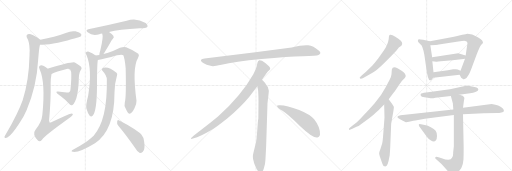
t = 0.00 s
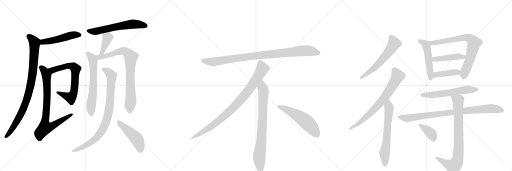
t = 3.96 s
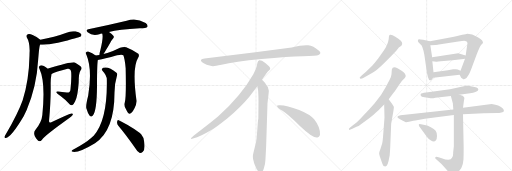
t = 7.92 s
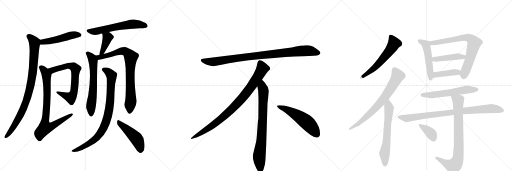
t = 11.87 s
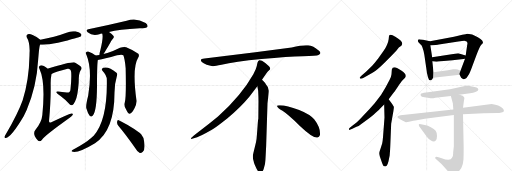
t = 15.83 s
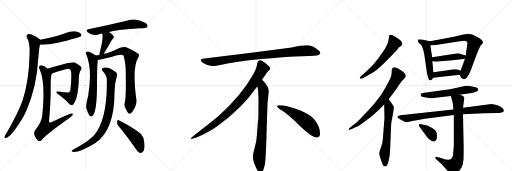
t = 19.79 s

The animated SVG that drew these frames (rendered in a browser with its animation timeline set to each time). Animation: 25 CSS @keyframes rules; one cycle of 19.79 s.

<svg version="1.1" viewBox="0 0 3072 1024" xmlns="http://www.w3.org/2000/svg">
  <g stroke="lightgray" stroke-dasharray="1,1" stroke-width="1" transform="scale(4, 4)">
    <line x1="0" y1="0" x2="256" y2="256"></line>
    <line x1="256" y1="0" x2="0" y2="256"></line>
    <line x1="128" y1="0" x2="128" y2="256"></line>
    <line x1="0" y1="128" x2="256" y2="128"></line>
    <line x1="256" y1="0" x2="512" y2="256"></line>
    <line x1="512" y1="0" x2="256" y2="256"></line>
    <line x1="384" y1="0" x2="384" y2="256"></line>
    <line x1="256" y1="128" x2="512" y2="128"></line>
    <line x1="512" y1="0" x2="768" y2="256"></line>
    <line x1="768" y1="0" x2="512" y2="256"></line>
    <line x1="640" y1="0" x2="640" y2="256"></line>
    <line x1="512" y1="128" x2="768" y2="128"></line>
  </g>
<g transform="scale(1, -1) translate(0, -850)">
   <style type="text/css">
    @keyframes keyframes0 {
      from {
       stroke: black;
       stroke-dashoffset: 496;
       stroke-width: 128;
       }
       62% {
       animation-timing-function: step-end;
       stroke: black;
       stroke-dashoffset: 0;
       stroke-width: 128;
       }
       to {
       stroke: black;
       stroke-width: 1024;
       }
       }
       #make-me-a-hanzi-animation-0 {
         animation: keyframes0 0.653646s both;
         animation-delay: 0.000000s;
         animation-timing-function: linear;
       }
    @keyframes keyframes1 {
      from {
       stroke: black;
       stroke-dashoffset: 911;
       stroke-width: 128;
       }
       75% {
       animation-timing-function: step-end;
       stroke: black;
       stroke-dashoffset: 0;
       stroke-width: 128;
       }
       to {
       stroke: black;
       stroke-width: 1024;
       }
       }
       #make-me-a-hanzi-animation-1 {
         animation: keyframes1 0.991374s both;
         animation-delay: 0.653646s;
         animation-timing-function: linear;
       }
    @keyframes keyframes2 {
      from {
       stroke: black;
       stroke-dashoffset: 694;
       stroke-width: 128;
       }
       69% {
       animation-timing-function: step-end;
       stroke: black;
       stroke-dashoffset: 0;
       stroke-width: 128;
       }
       to {
       stroke: black;
       stroke-width: 1024;
       }
       }
       #make-me-a-hanzi-animation-2 {
         animation: keyframes2 0.814779s both;
         animation-delay: 1.645020s;
         animation-timing-function: linear;
       }
    @keyframes keyframes3 {
      from {
       stroke: black;
       stroke-dashoffset: 801;
       stroke-width: 128;
       }
       72% {
       animation-timing-function: step-end;
       stroke: black;
       stroke-dashoffset: 0;
       stroke-width: 128;
       }
       to {
       stroke: black;
       stroke-width: 1024;
       }
       }
       #make-me-a-hanzi-animation-3 {
         animation: keyframes3 0.901855s both;
         animation-delay: 2.459798s;
         animation-timing-function: linear;
       }
    @keyframes keyframes4 {
      from {
       stroke: black;
       stroke-dashoffset: 609;
       stroke-width: 128;
       }
       66% {
       animation-timing-function: step-end;
       stroke: black;
       stroke-dashoffset: 0;
       stroke-width: 128;
       }
       to {
       stroke: black;
       stroke-width: 1024;
       }
       }
       #make-me-a-hanzi-animation-4 {
         animation: keyframes4 0.745605s both;
         animation-delay: 3.361654s;
         animation-timing-function: linear;
       }
    @keyframes keyframes5 {
      from {
       stroke: black;
       stroke-dashoffset: 400;
       stroke-width: 128;
       }
       57% {
       animation-timing-function: step-end;
       stroke: black;
       stroke-dashoffset: 0;
       stroke-width: 128;
       }
       to {
       stroke: black;
       stroke-width: 1024;
       }
       }
       #make-me-a-hanzi-animation-5 {
         animation: keyframes5 0.575521s both;
         animation-delay: 4.107259s;
         animation-timing-function: linear;
       }
    @keyframes keyframes6 {
      from {
       stroke: black;
       stroke-dashoffset: 637;
       stroke-width: 128;
       }
       67% {
       animation-timing-function: step-end;
       stroke: black;
       stroke-dashoffset: 0;
       stroke-width: 128;
       }
       to {
       stroke: black;
       stroke-width: 1024;
       }
       }
       #make-me-a-hanzi-animation-6 {
         animation: keyframes6 0.768392s both;
         animation-delay: 4.682780s;
         animation-timing-function: linear;
       }
    @keyframes keyframes7 {
      from {
       stroke: black;
       stroke-dashoffset: 812;
       stroke-width: 128;
       }
       73% {
       animation-timing-function: step-end;
       stroke: black;
       stroke-dashoffset: 0;
       stroke-width: 128;
       }
       to {
       stroke: black;
       stroke-width: 1024;
       }
       }
       #make-me-a-hanzi-animation-7 {
         animation: keyframes7 0.910807s both;
         animation-delay: 5.451172s;
         animation-timing-function: linear;
       }
    @keyframes keyframes8 {
      from {
       stroke: black;
       stroke-dashoffset: 871;
       stroke-width: 128;
       }
       74% {
       animation-timing-function: step-end;
       stroke: black;
       stroke-dashoffset: 0;
       stroke-width: 128;
       }
       to {
       stroke: black;
       stroke-width: 1024;
       }
       }
       #make-me-a-hanzi-animation-8 {
         animation: keyframes8 0.958822s both;
         animation-delay: 6.361979s;
         animation-timing-function: linear;
       }
    @keyframes keyframes9 {
      from {
       stroke: black;
       stroke-dashoffset: 474;
       stroke-width: 128;
       }
       61% {
       animation-timing-function: step-end;
       stroke: black;
       stroke-dashoffset: 0;
       stroke-width: 128;
       }
       to {
       stroke: black;
       stroke-width: 1024;
       }
       }
       #make-me-a-hanzi-animation-9 {
         animation: keyframes9 0.635742s both;
         animation-delay: 7.320801s;
         animation-timing-function: linear;
       }
    @keyframes keyframes10 {
      from {
       stroke: black;
       stroke-dashoffset: 952;
       stroke-width: 128;
       }
       76% {
       animation-timing-function: step-end;
       stroke: black;
       stroke-dashoffset: 0;
       stroke-width: 128;
       }
       to {
       stroke: black;
       stroke-width: 1024;
       }
       }
       #make-me-a-hanzi-animation-10 {
         animation: keyframes10 1.024740s both;
         animation-delay: 7.956543s;
         animation-timing-function: linear;
       }
    @keyframes keyframes11 {
      from {
       stroke: black;
       stroke-dashoffset: 897;
       stroke-width: 128;
       }
       74% {
       animation-timing-function: step-end;
       stroke: black;
       stroke-dashoffset: 0;
       stroke-width: 128;
       }
       to {
       stroke: black;
       stroke-width: 1024;
       }
       }
       #make-me-a-hanzi-animation-11 {
         animation: keyframes11 0.979980s both;
         animation-delay: 8.981283s;
         animation-timing-function: linear;
       }
    @keyframes keyframes12 {
      from {
       stroke: black;
       stroke-dashoffset: 792;
       stroke-width: 128;
       }
       72% {
       animation-timing-function: step-end;
       stroke: black;
       stroke-dashoffset: 0;
       stroke-width: 128;
       }
       to {
       stroke: black;
       stroke-width: 1024;
       }
       }
       #make-me-a-hanzi-animation-12 {
         animation: keyframes12 0.894531s both;
         animation-delay: 9.961263s;
         animation-timing-function: linear;
       }
    @keyframes keyframes13 {
      from {
       stroke: black;
       stroke-dashoffset: 548;
       stroke-width: 128;
       }
       64% {
       animation-timing-function: step-end;
       stroke: black;
       stroke-dashoffset: 0;
       stroke-width: 128;
       }
       to {
       stroke: black;
       stroke-width: 1024;
       }
       }
       #make-me-a-hanzi-animation-13 {
         animation: keyframes13 0.695964s both;
         animation-delay: 10.855794s;
         animation-timing-function: linear;
       }
    @keyframes keyframes14 {
      from {
       stroke: black;
       stroke-dashoffset: 594;
       stroke-width: 128;
       }
       66% {
       animation-timing-function: step-end;
       stroke: black;
       stroke-dashoffset: 0;
       stroke-width: 128;
       }
       to {
       stroke: black;
       stroke-width: 1024;
       }
       }
       #make-me-a-hanzi-animation-14 {
         animation: keyframes14 0.733398s both;
         animation-delay: 11.551758s;
         animation-timing-function: linear;
       }
    @keyframes keyframes15 {
      from {
       stroke: black;
       stroke-dashoffset: 734;
       stroke-width: 128;
       }
       70% {
       animation-timing-function: step-end;
       stroke: black;
       stroke-dashoffset: 0;
       stroke-width: 128;
       }
       to {
       stroke: black;
       stroke-width: 1024;
       }
       }
       #make-me-a-hanzi-animation-15 {
         animation: keyframes15 0.847331s both;
         animation-delay: 12.285156s;
         animation-timing-function: linear;
       }
    @keyframes keyframes16 {
      from {
       stroke: black;
       stroke-dashoffset: 640;
       stroke-width: 128;
       }
       68% {
       animation-timing-function: step-end;
       stroke: black;
       stroke-dashoffset: 0;
       stroke-width: 128;
       }
       to {
       stroke: black;
       stroke-width: 1024;
       }
       }
       #make-me-a-hanzi-animation-16 {
         animation: keyframes16 0.770833s both;
         animation-delay: 13.132487s;
         animation-timing-function: linear;
       }
    @keyframes keyframes17 {
      from {
       stroke: black;
       stroke-dashoffset: 509;
       stroke-width: 128;
       }
       62% {
       animation-timing-function: step-end;
       stroke: black;
       stroke-dashoffset: 0;
       stroke-width: 128;
       }
       to {
       stroke: black;
       stroke-width: 1024;
       }
       }
       #make-me-a-hanzi-animation-17 {
         animation: keyframes17 0.664225s both;
         animation-delay: 13.903320s;
         animation-timing-function: linear;
       }
    @keyframes keyframes18 {
      from {
       stroke: black;
       stroke-dashoffset: 742;
       stroke-width: 128;
       }
       71% {
       animation-timing-function: step-end;
       stroke: black;
       stroke-dashoffset: 0;
       stroke-width: 128;
       }
       to {
       stroke: black;
       stroke-width: 1024;
       }
       }
       #make-me-a-hanzi-animation-18 {
         animation: keyframes18 0.853841s both;
         animation-delay: 14.567546s;
         animation-timing-function: linear;
       }
    @keyframes keyframes19 {
      from {
       stroke: black;
       stroke-dashoffset: 446;
       stroke-width: 128;
       }
       59% {
       animation-timing-function: step-end;
       stroke: black;
       stroke-dashoffset: 0;
       stroke-width: 128;
       }
       to {
       stroke: black;
       stroke-width: 1024;
       }
       }
       #make-me-a-hanzi-animation-19 {
         animation: keyframes19 0.612956s both;
         animation-delay: 15.421387s;
         animation-timing-function: linear;
       }
    @keyframes keyframes20 {
      from {
       stroke: black;
       stroke-dashoffset: 413;
       stroke-width: 128;
       }
       57% {
       animation-timing-function: step-end;
       stroke: black;
       stroke-dashoffset: 0;
       stroke-width: 128;
       }
       to {
       stroke: black;
       stroke-width: 1024;
       }
       }
       #make-me-a-hanzi-animation-20 {
         animation: keyframes20 0.586100s both;
         animation-delay: 16.034342s;
         animation-timing-function: linear;
       }
    @keyframes keyframes21 {
      from {
       stroke: black;
       stroke-dashoffset: 587;
       stroke-width: 128;
       }
       66% {
       animation-timing-function: step-end;
       stroke: black;
       stroke-dashoffset: 0;
       stroke-width: 128;
       }
       to {
       stroke: black;
       stroke-width: 1024;
       }
       }
       #make-me-a-hanzi-animation-21 {
         animation: keyframes21 0.727702s both;
         animation-delay: 16.620443s;
         animation-timing-function: linear;
       }
    @keyframes keyframes22 {
      from {
       stroke: black;
       stroke-dashoffset: 888;
       stroke-width: 128;
       }
       74% {
       animation-timing-function: step-end;
       stroke: black;
       stroke-dashoffset: 0;
       stroke-width: 128;
       }
       to {
       stroke: black;
       stroke-width: 1024;
       }
       }
       #make-me-a-hanzi-animation-22 {
         animation: keyframes22 0.972656s both;
         animation-delay: 17.348145s;
         animation-timing-function: linear;
       }
    @keyframes keyframes23 {
      from {
       stroke: black;
       stroke-dashoffset: 816;
       stroke-width: 128;
       }
       73% {
       animation-timing-function: step-end;
       stroke: black;
       stroke-dashoffset: 0;
       stroke-width: 128;
       }
       to {
       stroke: black;
       stroke-width: 1024;
       }
       }
       #make-me-a-hanzi-animation-23 {
         animation: keyframes23 0.914062s both;
         animation-delay: 18.320801s;
         animation-timing-function: linear;
       }
    @keyframes keyframes24 {
      from {
       stroke: black;
       stroke-dashoffset: 373;
       stroke-width: 128;
       }
       55% {
       animation-timing-function: step-end;
       stroke: black;
       stroke-dashoffset: 0;
       stroke-width: 128;
       }
       to {
       stroke: black;
       stroke-width: 1024;
       }
       }
       #make-me-a-hanzi-animation-24 {
         animation: keyframes24 0.553548s both;
         animation-delay: 19.234863s;
         animation-timing-function: linear;
       }
</style>
<path d="M 240 583 Q 276 579 348 594 Q 477 627 484 632 Q 491 639 487 647 Q 480 657 453 663 Q 425 667 399 655 Q 363 642 324 630 Q 285 621 242 612 C 213 606 210 585 240 583 Z" fill="lightgray"></path> 
<path d="M 242 612 Q 226 628 196 641 Q 178 651 166 646 Q 154 639 161 626 Q 177 602 178 547 Q 177 534 177 518 Q 174 368 136 250 Q 108 171 34 44 Q 30 37 27 31 Q 26 21 35 23 Q 68 29 142 154 Q 151 172 160 191 Q 220 332 229 492 Q 235 571 240 583 C 245 609 245 609 242 612 Z" fill="lightgray"></path> 
<path d="M 309 407 Q 334 420 406 438 Q 412 439 416 437 Q 426 434 427 419 Q 430 382 423 316 Q 422 294 401 296 Q 371 299 348 302 Q 335 303 339 296 Q 342 289 365 274 Q 398 250 419 224 Q 426 217 435 221 Q 441 222 451 243 Q 466 271 472 353 Q 472 416 484 430 Q 493 439 488 448 Q 481 458 449 476 Q 434 483 289 440 Q 288 440 287 439 C 258 430 282 395 309 407 Z" fill="lightgray"></path> 
<path d="M 287 439 Q 275 449 263 455 Q 247 462 239 457 Q 229 451 237 437 Q 274 359 254 161 Q 250 118 214 74 Q 190 46 229 6 Q 241 -1 252 13 Q 268 38 414 142 Q 430 152 436 161 Q 440 168 431 170 Q 416 170 308 118 Q 295 111 294 124 Q 306 251 304 350 Q 304 380 309 407 C 311 421 311 421 287 439 Z" fill="lightgray"></path> 
<path d="M 654 659 Q 711 674 839 681 Q 878 681 885 691 Q 889 701 874 713 Q 817 747 760 726 Q 643 698 530 675 Q 511 671 526 657 Q 556 633 596 646 Q 603 649 613 650 L 654 659 Z" fill="lightgray"></path> 
<path d="M 621 527 Q 627 536 635 550 Q 647 569 660 592 Q 664 602 675 615 Q 688 627 680 636 Q 673 648 654 659 C 628 675 603 678 613 650 Q 622 632 602 550 Q 596 532 596 521 C 594 491 605 502 621 527 Z" fill="lightgray"></path> 
<path d="M 574 518 Q 555 534 529 542 Q 522 543 515 536 Q 512 532 519 521 Q 555 434 529 277 Q 514 220 518 201 Q 527 170 537 158 Q 547 145 557 158 Q 581 186 582 334 Q 582 460 587 491 C 589 507 589 507 574 518 Z" fill="lightgray"></path> 
<path d="M 749 238 Q 742 216 756 195 Q 769 167 778 168 Q 791 169 807 201 Q 820 226 819 246 Q 792 445 828 503 Q 838 519 830 528 Q 803 550 757 568 Q 741 572 720 564 Q 686 546 644 533 Q 631 530 621 527 L 596 521 Q 584 520 574 518 C 544 514 558 485 587 491 Q 593 491 667 509 Q 725 528 740 520 Q 749 499 754 442 Q 758 271 749 238 Z" fill="lightgray"></path> 
<path d="M 641 372 Q 645 129 562 37 Q 553 30 545 21 Q 514 -7 443 -45 Q 433 -49 430 -53 Q 426 -57 439 -60 Q 478 -64 570 -8 Q 687 68 687 296 Q 687 348 702 398 Q 706 408 699 415 Q 651 454 620 444 Q 604 437 617 423 Q 641 398 641 372 Z" fill="lightgray"></path> 
<path d="M 710 96 Q 756 41 810 -36 Q 823 -60 839 -67 Q 848 -68 857 -60 Q 872 -47 865 0 Q 864 25 847 45 Q 831 63 788 88 Q 742 116 715 128 Q 706 135 703 122 Q 700 109 710 96 Z" fill="lightgray"></path> 
<path d="M 1750 566 L 1532 537 L 1227 500 Q 1194 497 1211 479 Q 1219 472 1240 463 Q 1268 455 1277 454 Q 1287 453 1329 462 Q 1407 481 1569 497 Q 1731 512 1816 514 Q 1901 516 1911 521 Q 1933 531 1912 548 Q 1880 575 1849 579 Q 1819 583 1750 566 Z" fill="lightgray"></path> 
<path d="M 1572 372 Q 1600 415 1607 422 L 1618 432 Q 1621 435 1621 441 Q 1621 446 1614 454 Q 1596 471 1572 486 Q 1561 491 1557 490 L 1552 487 Q 1550 486 1548 482 Q 1546 477 1545 476 L 1541 456 Q 1538 437 1520 406 Q 1448 278 1308 152 Q 1259 111 1204 70 Q 1150 29 1148 24 Q 1141 14 1158 20 L 1183 28 Q 1203 33 1271 72 Q 1292 83 1365 141 Q 1446 209 1496 270 L 1544 334 L 1572 372 Z" fill="lightgray"></path> 
<path d="M 1597 -24 L 1605 232 L 1611 284 Q 1613 300 1613 307 Q 1613 328 1595 346 Q 1593 351 1572 372 C 1551 394 1539 364 1544 334 L 1549 306 Q 1551 265 1551 244 L 1550 138 Q 1548 132 1546 102 L 1542 49 Q 1540 16 1536 -2 L 1521 -64 Q 1513 -92 1522 -117 L 1524 -126 Q 1526 -132 1538 -159 Q 1551 -186 1563 -185 Q 1575 -184 1582 -163 L 1590 -133 Q 1593 -110 1594 -82 L 1597 -24 Z" fill="lightgray"></path> 
<path d="M 1662 215 Q 1665 204 1695 186 Q 1725 167 1801 94 Q 1878 21 1905 26 Q 1915 27 1920 41 Q 1924 85 1885 135 Q 1860 165 1795 191 Q 1712 222 1674 219 Q 1661 219 1662 215 Z" fill="lightgray"></path> 
<path d="M 2349 516 L 2379 548 L 2393 566 L 2408 576 Q 2411 579 2413 588 Q 2415 596 2405 607 Q 2394 617 2372 631 Q 2349 645 2340 642 Q 2336 640 2334 635 L 2332 616 Q 2328 586 2302 546 L 2269 500 Q 2247 471 2233 457 L 2196 420 L 2170 398 Q 2158 387 2158 384 Q 2161 372 2182 385 L 2235 414 Q 2259 426 2307 474 L 2349 516 Z" fill="lightgray"></path> 
<path d="M 2093 78 L 2095 72 Q 2097 70 2114 78 L 2139 90 Q 2151 93 2174 112 L 2215 141 Q 2239 158 2254 174 Q 2275 192 2284 203 L 2305 224 L 2332 256 L 2358 290 Q 2366 299 2386 329 Q 2405 359 2414 368 L 2429 383 Q 2440 394 2430 408 Q 2420 421 2410 427 L 2385 442 Q 2356 456 2351 434 L 2349 406 Q 2348 392 2337 371 L 2313 326 L 2286 281 L 2248 232 L 2216 195 L 2179 156 Q 2160 134 2141 118 L 2110 94 Q 2093 80 2093 78 Z" fill="lightgray"></path> 
<path d="M 2305 224 L 2307 146 L 2298 28 Q 2296 3 2293 -10 L 2283 -42 Q 2275 -63 2275 -69 Q 2275 -75 2279 -88 L 2291 -122 Q 2299 -147 2308 -147 Q 2313 -149 2320 -143 Q 2326 -137 2331 -116 L 2338 -82 Q 2341 -51 2342 -17 L 2347 108 L 2360 182 Q 2364 206 2363 210 L 2353 227 L 2332 256 C 2314 280 2304 254 2305 224 Z" fill="lightgray"></path> 
<path d="M 2508 602 Q 2509 599 2522 586 Q 2536 580 2546 522 L 2561 419 Q 2561 416 2564 404 L 2568 388 Q 2573 370 2580 369 Q 2581 368 2583 369 Q 2589 368 2599 384 L 2601 418 L 2594 483 L 2593 508 L 2582 580 C 2578 604 2582 604 2580 604 L 2538 613 Q 2520 616 2515 616 Q 2509 616 2508 611 Q 2507 605 2508 602 Z" fill="lightgray"></path> 
<path d="M 2758 402 L 2767 384 Q 2769 381 2780 376 Q 2782 376 2791 379 Q 2800 382 2805 392 L 2814 406 Q 2819 415 2827 436 L 2860 524 Q 2880 574 2888 582 Q 2895 590 2896 590 L 2898 598 L 2893 608 Q 2886 616 2867 627 Q 2848 638 2833 644 Q 2810 649 2804 649 Q 2797 648 2774 642 L 2724 630 L 2580 604 C 2550 599 2552 579 2582 580 L 2615 581 Q 2629 582 2633 584 L 2750 602 Q 2776 606 2786 606 L 2800 602 Q 2805 598 2805 587 Q 2803 584 2803 580 L 2794 518 L 2790 498 L 2763 426 C 2756 407 2756 407 2758 402 Z" fill="lightgray"></path> 
<path d="M 2794 518 L 2749 531 L 2593 508 C 2563 504 2564 485 2594 483 L 2618 481 Q 2620 480 2645 483 L 2715 489 L 2768 496 Q 2784 496 2790 498 C 2819 504 2823 510 2794 518 Z" fill="lightgray"></path> 
<path d="M 2599 384 L 2758 402 C 2788 405 2790 413 2763 426 L 2746 434 Q 2740 436 2735 436 L 2719 436 L 2687 430 L 2601 418 C 2571 414 2569 381 2599 384 Z" fill="lightgray"></path> 
<path d="M 2583 261 Q 2604 261 2612 264 L 2705 275 L 2755 282 L 2821 292 Q 2860 297 2868 308 L 2870 316 Q 2867 328 2832 332 Q 2815 336 2806 336 L 2796 336 L 2700 316 L 2557 296 Q 2527 292 2525 288 Q 2522 283 2525 276 Q 2527 269 2547 267 Q 2567 265 2583 261 Z" fill="lightgray"></path> 
<path d="M 2720 194 L 2403 160 Q 2384 157 2384 149 Q 2385 145 2400 136 L 2417 126 L 2435 118 Q 2439 117 2461 122 Q 2483 127 2492 128 L 2549 138 L 2723 161 L 2778 165 L 2902 172 L 2983 173 Q 2989 172 3009 176 Q 3021 179 3023 184 L 3023 190 Q 3023 199 3006 209 Q 2989 218 2972 222 L 2950 227 L 2778 204 L 2720 194 Z" fill="lightgray"></path> 
<path d="M 2705 275 L 2717 232 L 2720 194 L 2723 161 L 2723 -26 L 2719 -64 Q 2720 -88 2712 -96 Q 2702 -117 2650 -98 L 2631 -92 Q 2615 -88 2612 -92 Q 2611 -96 2612 -100 L 2649 -133 L 2700 -190 Q 2708 -203 2716 -201 Q 2723 -200 2740 -188 Q 2756 -176 2768 -157 Q 2779 -138 2781 -105 Q 2782 -72 2782 -32 L 2778 165 L 2778 204 L 2784 250 Q 2787 261 2786 265 Q 2781 277 2755 282 C 2726 290 2698 298 2705 275 Z" fill="lightgray"></path> 
<path d="M 2517 90 L 2561 30 Q 2573 13 2586 8 Q 2604 -5 2616 10 Q 2621 14 2622 35 Q 2622 56 2614 67 Q 2605 78 2585 88 Q 2564 97 2556 99 L 2534 104 Q 2514 110 2513 104 Q 2512 103 2514 97 Q 2516 91 2517 90 Z" fill="lightgray"></path> 
      <clipPath id="make-me-a-hanzi-clip-0">
      <path d="M 240 583 Q 276 579 348 594 Q 477 627 484 632 Q 491 639 487 647 Q 480 657 453 663 Q 425 667 399 655 Q 363 642 324 630 Q 285 621 242 612 C 213 606 210 585 240 583 Z" fill="lightgray"></path>
      </clipPath>
      <path clip-path="url(#make-me-a-hanzi-clip-0)" d="M 246 590 L 267 600 L 334 611 L 434 641 L 478 641 " fill="none" id="make-me-a-hanzi-animation-0" stroke-dasharray="368 736" stroke-linecap="round"></path>

      <clipPath id="make-me-a-hanzi-clip-1">
      <path d="M 242 612 Q 226 628 196 641 Q 178 651 166 646 Q 154 639 161 626 Q 177 602 178 547 Q 177 534 177 518 Q 174 368 136 250 Q 108 171 34 44 Q 30 37 27 31 Q 26 21 35 23 Q 68 29 142 154 Q 151 172 160 191 Q 220 332 229 492 Q 235 571 240 583 C 245 609 245 609 242 612 Z" fill="lightgray"></path>
      </clipPath>
      <path clip-path="url(#make-me-a-hanzi-clip-1)" d="M 171 634 L 193 616 L 208 589 L 196 409 L 183 335 L 164 262 L 119 153 L 76 81 L 36 32 " fill="none" id="make-me-a-hanzi-animation-1" stroke-dasharray="783 1566" stroke-linecap="round"></path>

      <clipPath id="make-me-a-hanzi-clip-2">
      <path d="M 309 407 Q 334 420 406 438 Q 412 439 416 437 Q 426 434 427 419 Q 430 382 423 316 Q 422 294 401 296 Q 371 299 348 302 Q 335 303 339 296 Q 342 289 365 274 Q 398 250 419 224 Q 426 217 435 221 Q 441 222 451 243 Q 466 271 472 353 Q 472 416 484 430 Q 493 439 488 448 Q 481 458 449 476 Q 434 483 289 440 Q 288 440 287 439 C 258 430 282 395 309 407 Z" fill="lightgray"></path>
      </clipPath>
      <path clip-path="url(#make-me-a-hanzi-clip-2)" d="M 291 434 L 303 439 L 316 429 L 418 456 L 443 450 L 453 438 L 447 323 L 434 277 L 425 267 L 345 296 " fill="none" id="make-me-a-hanzi-animation-2" stroke-dasharray="566 1132" stroke-linecap="round"></path>

      <clipPath id="make-me-a-hanzi-clip-3">
      <path d="M 287 439 Q 275 449 263 455 Q 247 462 239 457 Q 229 451 237 437 Q 274 359 254 161 Q 250 118 214 74 Q 190 46 229 6 Q 241 -1 252 13 Q 268 38 414 142 Q 430 152 436 161 Q 440 168 431 170 Q 416 170 308 118 Q 295 111 294 124 Q 306 251 304 350 Q 304 380 309 407 C 311 421 311 421 287 439 Z" fill="lightgray"></path>
      </clipPath>
      <path clip-path="url(#make-me-a-hanzi-clip-3)" d="M 246 446 L 270 420 L 280 389 L 283 260 L 271 93 L 276 88 L 316 96 L 430 163 " fill="none" id="make-me-a-hanzi-animation-3" stroke-dasharray="673 1346" stroke-linecap="round"></path>

      <clipPath id="make-me-a-hanzi-clip-4">
      <path d="M 654 659 Q 711 674 839 681 Q 878 681 885 691 Q 889 701 874 713 Q 817 747 760 726 Q 643 698 530 675 Q 511 671 526 657 Q 556 633 596 646 Q 603 649 613 650 L 654 659 Z" fill="lightgray"></path>
      </clipPath>
      <path clip-path="url(#make-me-a-hanzi-clip-4)" d="M 528 666 L 551 661 L 583 664 L 797 706 L 876 696 " fill="none" id="make-me-a-hanzi-animation-4" stroke-dasharray="481 962" stroke-linecap="round"></path>

      <clipPath id="make-me-a-hanzi-clip-5">
      <path d="M 621 527 Q 627 536 635 550 Q 647 569 660 592 Q 664 602 675 615 Q 688 627 680 636 Q 673 648 654 659 C 628 675 603 678 613 650 Q 622 632 602 550 Q 596 532 596 521 C 594 491 605 502 621 527 Z" fill="lightgray"></path>
      </clipPath>
      <path clip-path="url(#make-me-a-hanzi-clip-5)" d="M 620 649 L 646 626 L 619 551 L 601 527 " fill="none" id="make-me-a-hanzi-animation-5" stroke-dasharray="272 544" stroke-linecap="round"></path>

      <clipPath id="make-me-a-hanzi-clip-6">
      <path d="M 574 518 Q 555 534 529 542 Q 522 543 515 536 Q 512 532 519 521 Q 555 434 529 277 Q 514 220 518 201 Q 527 170 537 158 Q 547 145 557 158 Q 581 186 582 334 Q 582 460 587 491 C 589 507 589 507 574 518 Z" fill="lightgray"></path>
      </clipPath>
      <path clip-path="url(#make-me-a-hanzi-clip-6)" d="M 526 531 L 547 510 L 559 482 L 562 370 L 545 208 L 547 162 " fill="none" id="make-me-a-hanzi-animation-6" stroke-dasharray="509 1018" stroke-linecap="round"></path>

      <clipPath id="make-me-a-hanzi-clip-7">
      <path d="M 749 238 Q 742 216 756 195 Q 769 167 778 168 Q 791 169 807 201 Q 820 226 819 246 Q 792 445 828 503 Q 838 519 830 528 Q 803 550 757 568 Q 741 572 720 564 Q 686 546 644 533 Q 631 530 621 527 L 596 521 Q 584 520 574 518 C 544 514 558 485 587 491 Q 593 491 667 509 Q 725 528 740 520 Q 749 499 754 442 Q 758 271 749 238 Z" fill="lightgray"></path>
      </clipPath>
      <path clip-path="url(#make-me-a-hanzi-clip-7)" d="M 580 513 L 601 507 L 743 545 L 767 533 L 784 511 L 780 382 L 786 252 L 779 179 " fill="none" id="make-me-a-hanzi-animation-7" stroke-dasharray="684 1368" stroke-linecap="round"></path>

      <clipPath id="make-me-a-hanzi-clip-8">
      <path d="M 641 372 Q 645 129 562 37 Q 553 30 545 21 Q 514 -7 443 -45 Q 433 -49 430 -53 Q 426 -57 439 -60 Q 478 -64 570 -8 Q 687 68 687 296 Q 687 348 702 398 Q 706 408 699 415 Q 651 454 620 444 Q 604 437 617 423 Q 641 398 641 372 Z" fill="lightgray"></path>
      </clipPath>
      <path clip-path="url(#make-me-a-hanzi-clip-8)" d="M 622 433 L 644 424 L 669 398 L 658 208 L 635 115 L 598 46 L 552 0 L 487 -37 L 438 -52 " fill="none" id="make-me-a-hanzi-animation-8" stroke-dasharray="743 1486" stroke-linecap="round"></path>

      <clipPath id="make-me-a-hanzi-clip-9">
      <path d="M 710 96 Q 756 41 810 -36 Q 823 -60 839 -67 Q 848 -68 857 -60 Q 872 -47 865 0 Q 864 25 847 45 Q 831 63 788 88 Q 742 116 715 128 Q 706 135 703 122 Q 700 109 710 96 Z" fill="lightgray"></path>
      </clipPath>
      <path clip-path="url(#make-me-a-hanzi-clip-9)" d="M 714 116 L 820 17 L 835 -14 L 841 -52 " fill="none" id="make-me-a-hanzi-animation-9" stroke-dasharray="346 692" stroke-linecap="round"></path>

      <clipPath id="make-me-a-hanzi-clip-10">
      <path d="M 1750 566 L 1532 537 L 1227 500 Q 1194 497 1211 479 Q 1219 472 1240 463 Q 1268 455 1277 454 Q 1287 453 1329 462 Q 1407 481 1569 497 Q 1731 512 1816 514 Q 1901 516 1911 521 Q 1933 531 1912 548 Q 1880 575 1849 579 Q 1819 583 1750 566 Z" fill="lightgray"></path>
      </clipPath>
      <path clip-path="url(#make-me-a-hanzi-clip-10)" d="M 1219 489 L 1241 482 L 1298 482 L 1527 515 L 1810 546 L 1849 547 L 1909 535 " fill="none" id="make-me-a-hanzi-animation-10" stroke-dasharray="824 1648" stroke-linecap="round"></path>

      <clipPath id="make-me-a-hanzi-clip-11">
      <path d="M 1572 372 Q 1600 415 1607 422 L 1618 432 Q 1621 435 1621 441 Q 1621 446 1614 454 Q 1596 471 1572 486 Q 1561 491 1557 490 L 1552 487 Q 1550 486 1548 482 Q 1546 477 1545 476 L 1541 456 Q 1538 437 1520 406 Q 1448 278 1308 152 Q 1259 111 1204 70 Q 1150 29 1148 24 Q 1141 14 1158 20 L 1183 28 Q 1203 33 1271 72 Q 1292 83 1365 141 Q 1446 209 1496 270 L 1544 334 L 1572 372 Z" fill="lightgray"></path>
      </clipPath>
      <path clip-path="url(#make-me-a-hanzi-clip-11)" d="M 1562 477 L 1575 440 L 1571 431 L 1525 357 L 1445 252 L 1343 151 L 1288 107 L 1153 23 " fill="none" id="make-me-a-hanzi-animation-11" stroke-dasharray="769 1538" stroke-linecap="round"></path>

      <clipPath id="make-me-a-hanzi-clip-12">
      <path d="M 1597 -24 L 1605 232 L 1611 284 Q 1613 300 1613 307 Q 1613 328 1595 346 Q 1593 351 1572 372 C 1551 394 1539 364 1544 334 L 1549 306 Q 1551 265 1551 244 L 1550 138 Q 1548 132 1546 102 L 1542 49 Q 1540 16 1536 -2 L 1521 -64 Q 1513 -92 1522 -117 L 1524 -126 Q 1526 -132 1538 -159 Q 1551 -186 1563 -185 Q 1575 -184 1582 -163 L 1590 -133 Q 1593 -110 1594 -82 L 1597 -24 Z" fill="lightgray"></path>
      </clipPath>
      <path clip-path="url(#make-me-a-hanzi-clip-12)" d="M 1573 361 L 1574 327 L 1581 309 L 1577 150 L 1569 15 L 1555 -94 L 1563 -172 " fill="none" id="make-me-a-hanzi-animation-12" stroke-dasharray="664 1328" stroke-linecap="round"></path>

      <clipPath id="make-me-a-hanzi-clip-13">
      <path d="M 1662 215 Q 1665 204 1695 186 Q 1725 167 1801 94 Q 1878 21 1905 26 Q 1915 27 1920 41 Q 1924 85 1885 135 Q 1860 165 1795 191 Q 1712 222 1674 219 Q 1661 219 1662 215 Z" fill="lightgray"></path>
      </clipPath>
      <path clip-path="url(#make-me-a-hanzi-clip-13)" d="M 1669 214 L 1712 198 L 1817 136 L 1865 93 L 1901 45 " fill="none" id="make-me-a-hanzi-animation-13" stroke-dasharray="420 840" stroke-linecap="round"></path>

      <clipPath id="make-me-a-hanzi-clip-14">
      <path d="M 2349 516 L 2379 548 L 2393 566 L 2408 576 Q 2411 579 2413 588 Q 2415 596 2405 607 Q 2394 617 2372 631 Q 2349 645 2340 642 Q 2336 640 2334 635 L 2332 616 Q 2328 586 2302 546 L 2269 500 Q 2247 471 2233 457 L 2196 420 L 2170 398 Q 2158 387 2158 384 Q 2161 372 2182 385 L 2235 414 Q 2259 426 2307 474 L 2349 516 Z" fill="lightgray"></path>
      </clipPath>
      <path clip-path="url(#make-me-a-hanzi-clip-14)" d="M 2344 633 L 2365 591 L 2342 553 L 2259 455 L 2164 384 " fill="none" id="make-me-a-hanzi-animation-14" stroke-dasharray="466 932" stroke-linecap="round"></path>

      <clipPath id="make-me-a-hanzi-clip-15">
      <path d="M 2093 78 L 2095 72 Q 2097 70 2114 78 L 2139 90 Q 2151 93 2174 112 L 2215 141 Q 2239 158 2254 174 Q 2275 192 2284 203 L 2305 224 L 2332 256 L 2358 290 Q 2366 299 2386 329 Q 2405 359 2414 368 L 2429 383 Q 2440 394 2430 408 Q 2420 421 2410 427 L 2385 442 Q 2356 456 2351 434 L 2349 406 Q 2348 392 2337 371 L 2313 326 L 2286 281 L 2248 232 L 2216 195 L 2179 156 Q 2160 134 2141 118 L 2110 94 Q 2093 80 2093 78 Z" fill="lightgray"></path>
      </clipPath>
      <path clip-path="url(#make-me-a-hanzi-clip-15)" d="M 2366 433 L 2386 394 L 2308 267 L 2210 160 L 2148 107 L 2098 76 " fill="none" id="make-me-a-hanzi-animation-15" stroke-dasharray="606 1212" stroke-linecap="round"></path>

      <clipPath id="make-me-a-hanzi-clip-16">
      <path d="M 2305 224 L 2307 146 L 2298 28 Q 2296 3 2293 -10 L 2283 -42 Q 2275 -63 2275 -69 Q 2275 -75 2279 -88 L 2291 -122 Q 2299 -147 2308 -147 Q 2313 -149 2320 -143 Q 2326 -137 2331 -116 L 2338 -82 Q 2341 -51 2342 -17 L 2347 108 L 2360 182 Q 2364 206 2363 210 L 2353 227 L 2332 256 C 2314 280 2304 254 2305 224 Z" fill="lightgray"></path>
      </clipPath>
      <path clip-path="url(#make-me-a-hanzi-clip-16)" d="M 2331 248 L 2331 149 L 2320 7 L 2307 -74 L 2310 -134 " fill="none" id="make-me-a-hanzi-animation-16" stroke-dasharray="512 1024" stroke-linecap="round"></path>

      <clipPath id="make-me-a-hanzi-clip-17">
      <path d="M 2508 602 Q 2509 599 2522 586 Q 2536 580 2546 522 L 2561 419 Q 2561 416 2564 404 L 2568 388 Q 2573 370 2580 369 Q 2581 368 2583 369 Q 2589 368 2599 384 L 2601 418 L 2594 483 L 2593 508 L 2582 580 C 2578 604 2582 604 2580 604 L 2538 613 Q 2520 616 2515 616 Q 2509 616 2508 611 Q 2507 605 2508 602 Z" fill="lightgray"></path>
      </clipPath>
      <path clip-path="url(#make-me-a-hanzi-clip-17)" d="M 2517 607 L 2556 583 L 2560 569 L 2571 512 L 2582 378 " fill="none" id="make-me-a-hanzi-animation-17" stroke-dasharray="381 762" stroke-linecap="round"></path>

      <clipPath id="make-me-a-hanzi-clip-18">
      <path d="M 2758 402 L 2767 384 Q 2769 381 2780 376 Q 2782 376 2791 379 Q 2800 382 2805 392 L 2814 406 Q 2819 415 2827 436 L 2860 524 Q 2880 574 2888 582 Q 2895 590 2896 590 L 2898 598 L 2893 608 Q 2886 616 2867 627 Q 2848 638 2833 644 Q 2810 649 2804 649 Q 2797 648 2774 642 L 2724 630 L 2580 604 C 2550 599 2552 579 2582 580 L 2615 581 Q 2629 582 2633 584 L 2750 602 Q 2776 606 2786 606 L 2800 602 Q 2805 598 2805 587 Q 2803 584 2803 580 L 2794 518 L 2790 498 L 2763 426 C 2756 407 2756 407 2758 402 Z" fill="lightgray"></path>
      </clipPath>
      <path clip-path="url(#make-me-a-hanzi-clip-18)" d="M 2587 586 L 2604 595 L 2788 627 L 2827 615 L 2846 592 L 2820 497 L 2781 393 " fill="none" id="make-me-a-hanzi-animation-18" stroke-dasharray="614 1228" stroke-linecap="round"></path>

      <clipPath id="make-me-a-hanzi-clip-19">
      <path d="M 2794 518 L 2749 531 L 2593 508 C 2563 504 2564 485 2594 483 L 2618 481 Q 2620 480 2645 483 L 2715 489 L 2768 496 Q 2784 496 2790 498 C 2819 504 2823 510 2794 518 Z" fill="lightgray"></path>
      </clipPath>
      <path clip-path="url(#make-me-a-hanzi-clip-19)" d="M 2601 490 L 2608 496 L 2752 513 L 2779 509 L 2785 515 " fill="none" id="make-me-a-hanzi-animation-19" stroke-dasharray="318 636" stroke-linecap="round"></path>

      <clipPath id="make-me-a-hanzi-clip-20">
      <path d="M 2599 384 L 2758 402 C 2788 405 2790 413 2763 426 L 2746 434 Q 2740 436 2735 436 L 2719 436 L 2687 430 L 2601 418 C 2571 414 2569 381 2599 384 Z" fill="lightgray"></path>
      </clipPath>
      <path clip-path="url(#make-me-a-hanzi-clip-20)" d="M 2606 389 L 2625 405 L 2756 421 " fill="none" id="make-me-a-hanzi-animation-20" stroke-dasharray="285 570" stroke-linecap="round"></path>

      <clipPath id="make-me-a-hanzi-clip-21">
      <path d="M 2583 261 Q 2604 261 2612 264 L 2705 275 L 2755 282 L 2821 292 Q 2860 297 2868 308 L 2870 316 Q 2867 328 2832 332 Q 2815 336 2806 336 L 2796 336 L 2700 316 L 2557 296 Q 2527 292 2525 288 Q 2522 283 2525 276 Q 2527 269 2547 267 Q 2567 265 2583 261 Z" fill="lightgray"></path>
      </clipPath>
      <path clip-path="url(#make-me-a-hanzi-clip-21)" d="M 2532 282 L 2591 280 L 2801 313 L 2860 314 " fill="none" id="make-me-a-hanzi-animation-21" stroke-dasharray="459 918" stroke-linecap="round"></path>

      <clipPath id="make-me-a-hanzi-clip-22">
      <path d="M 2720 194 L 2403 160 Q 2384 157 2384 149 Q 2385 145 2400 136 L 2417 126 L 2435 118 Q 2439 117 2461 122 Q 2483 127 2492 128 L 2549 138 L 2723 161 L 2778 165 L 2902 172 L 2983 173 Q 2989 172 3009 176 Q 3021 179 3023 184 L 3023 190 Q 3023 199 3006 209 Q 2989 218 2972 222 L 2950 227 L 2778 204 L 2720 194 Z" fill="lightgray"></path>
      </clipPath>
      <path clip-path="url(#make-me-a-hanzi-clip-22)" d="M 2390 150 L 2439 141 L 2774 185 L 2946 200 L 3016 187 " fill="none" id="make-me-a-hanzi-animation-22" stroke-dasharray="760 1520" stroke-linecap="round"></path>

      <clipPath id="make-me-a-hanzi-clip-23">
      <path d="M 2705 275 L 2717 232 L 2720 194 L 2723 161 L 2723 -26 L 2719 -64 Q 2720 -88 2712 -96 Q 2702 -117 2650 -98 L 2631 -92 Q 2615 -88 2612 -92 Q 2611 -96 2612 -100 L 2649 -133 L 2700 -190 Q 2708 -203 2716 -201 Q 2723 -200 2740 -188 Q 2756 -176 2768 -157 Q 2779 -138 2781 -105 Q 2782 -72 2782 -32 L 2778 165 L 2778 204 L 2784 250 Q 2787 261 2786 265 Q 2781 277 2755 282 C 2726 290 2698 298 2705 275 Z" fill="lightgray"></path>
      </clipPath>
      <path clip-path="url(#make-me-a-hanzi-clip-23)" d="M 2712 269 L 2749 246 L 2749 -97 L 2737 -129 L 2720 -146 L 2669 -126 L 2617 -96 " fill="none" id="make-me-a-hanzi-animation-23" stroke-dasharray="688 1376" stroke-linecap="round"></path>

      <clipPath id="make-me-a-hanzi-clip-24">
      <path d="M 2517 90 L 2561 30 Q 2573 13 2586 8 Q 2604 -5 2616 10 Q 2621 14 2622 35 Q 2622 56 2614 67 Q 2605 78 2585 88 Q 2564 97 2556 99 L 2534 104 Q 2514 110 2513 104 Q 2512 103 2514 97 Q 2516 91 2517 90 Z" fill="lightgray"></path>
      </clipPath>
      <path clip-path="url(#make-me-a-hanzi-clip-24)" d="M 2518 101 L 2577 59 L 2600 21 " fill="none" id="make-me-a-hanzi-animation-24" stroke-dasharray="245 490" stroke-linecap="round"></path>

</g>
</svg>
